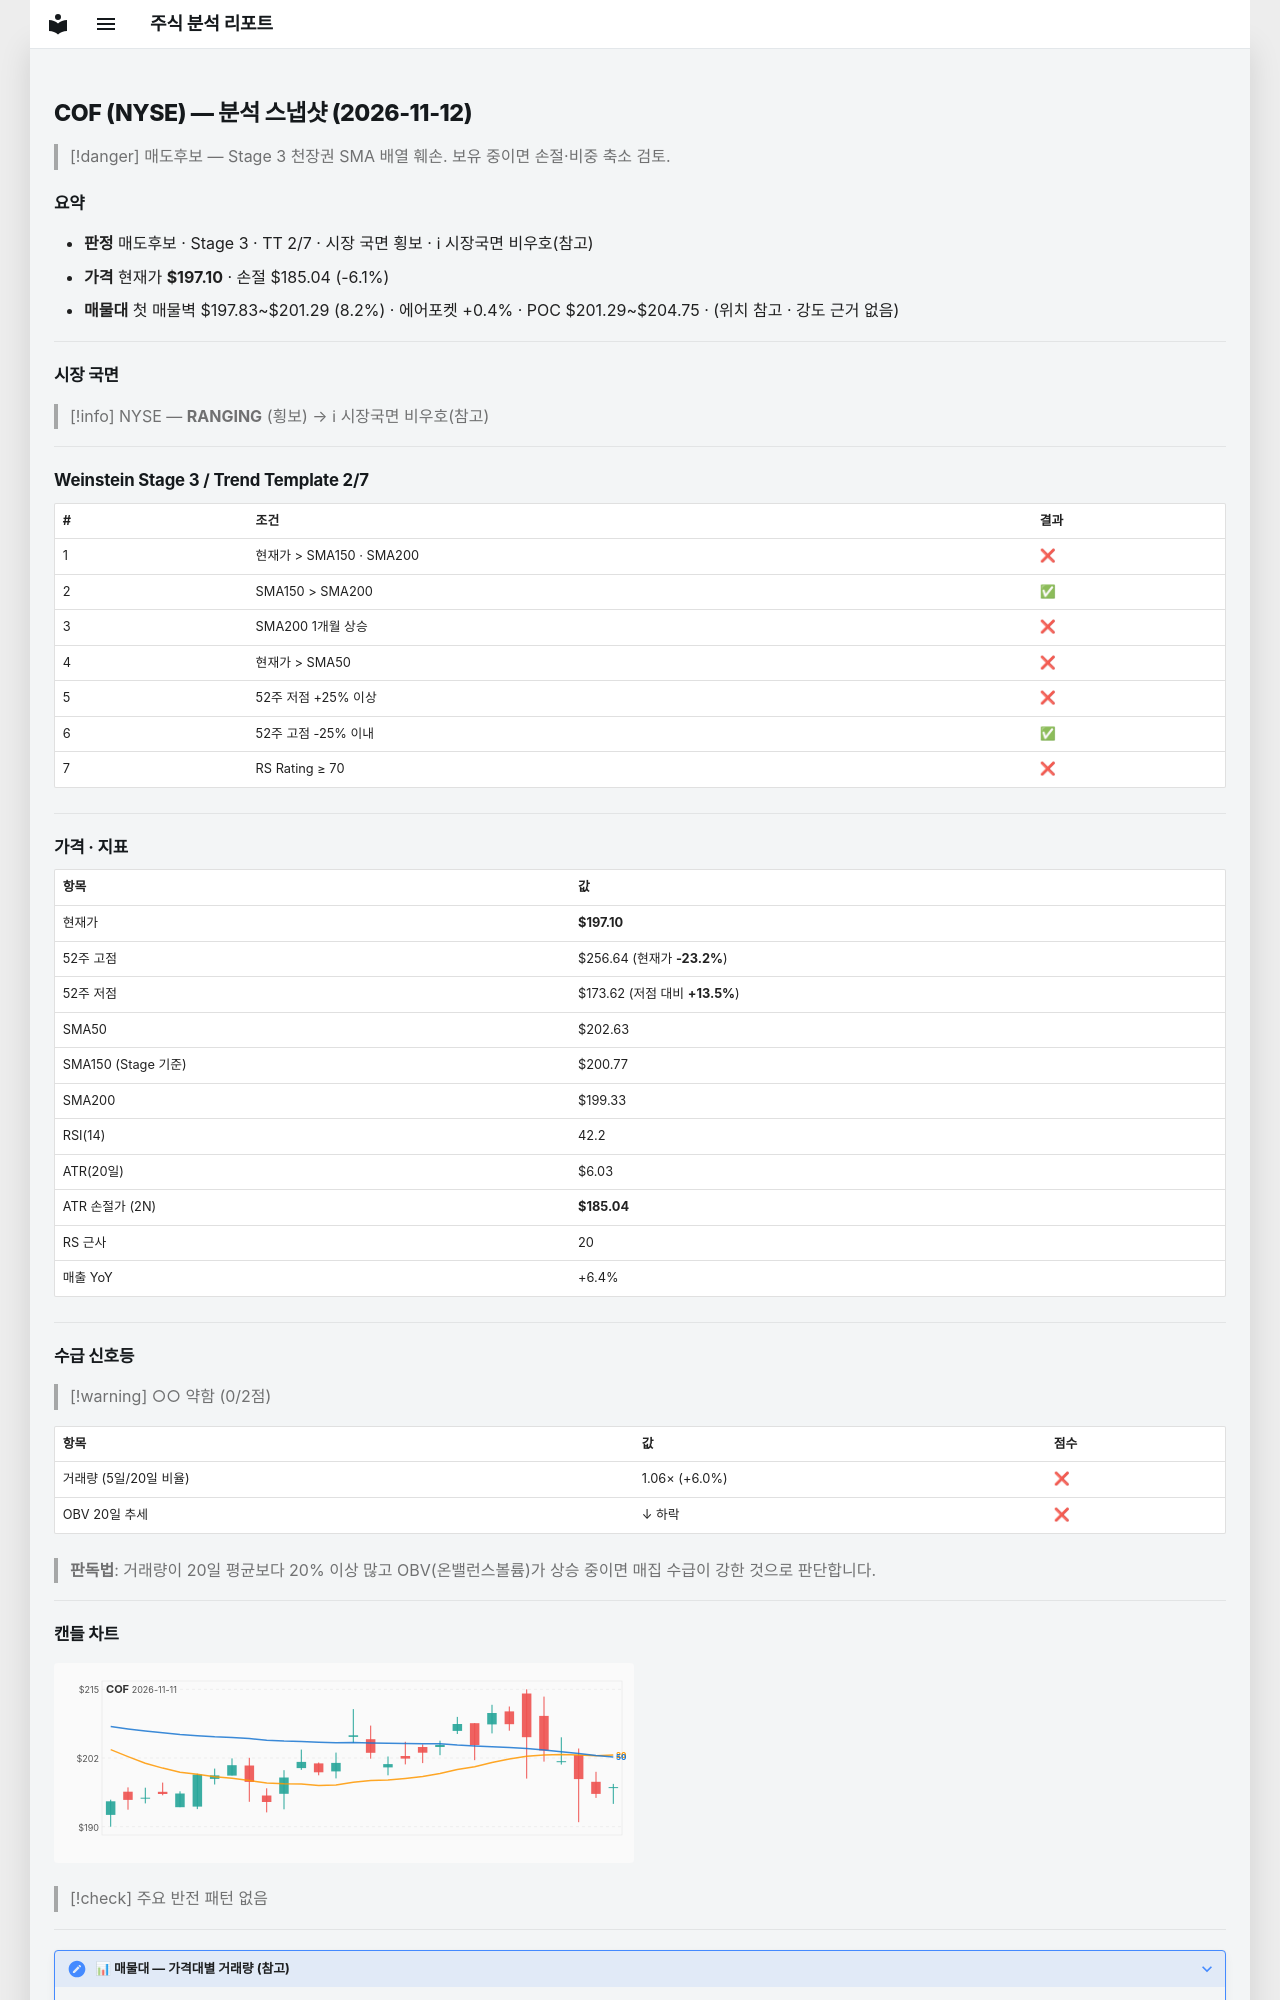

repository: soloandco/stock-reports · page: snapshots/COF-2026-11-12/index.html · generator: mkdocs

---
type: analysis-snapshot
title: COF 분석 스냅샷
ticker: COF
market: NYSE
created: 2026-11-12
updated: 2026-11-12
bar-date: 2026-11-11
verdict: 매도후보
real-rr: 2.51
sma50-gap-pct: -2.7
weekly-position: 저항대아래
weekly-overhead-price: 227.34
weekly-overhead-pct: 15.3
stage: 3
trend-template-score: 2
tt-max: 7
ma-set: sma-50-150-200
price: 197.10499572753906
stop-price: 185.0448068680638
market-regime: RANGING
supply-demand-score: 0/2
supply-demand-label: 약함
status: tracking
tags:
  - stock-agent
  - watchlist
  - COF
  - analysis
related:
  - "[[analysis-template]]"
---

# COF (NYSE) — 분석 스냅샷 (2026-11-12)

> [!danger] 매도후보 — Stage 3 천장권
> SMA 배열 훼손. 보유 중이면 손절·비중 축소 검토.

## 요약

- **판정** 매도후보 · Stage 3 · TT 2/7 · 시장 국면 횡보 · ℹ 시장국면 비우호(참고)
- **가격** 현재가 **$197.10** · 손절 $185.04 (-6.1%)
- **매물대** 첫 매물벽 $197.83~$201.29 (8.2%) · 에어포켓 +0.4% · POC $201.29~$204.75 · (위치 참고 · 강도 근거 없음)

---

## 시장 국면

> [!info] NYSE — **RANGING** (횡보) → ℹ 시장국면 비우호(참고)

---

## Weinstein Stage 3 / Trend Template 2/7

| # | 조건 | 결과 |
|---|------|------|
| 1 | 현재가 > SMA150 · SMA200 | ❌ |
| 2 | SMA150 > SMA200 | ✅ |
| 3 | SMA200 1개월 상승 | ❌ |
| 4 | 현재가 > SMA50 | ❌ |
| 5 | 52주 저점 +25% 이상 | ❌ |
| 6 | 52주 고점 -25% 이내 | ✅ |
| 7 | RS Rating ≥ 70 | ❌ |

---

## 가격 · 지표

| 항목 | 값 |
|------|---|
| 현재가 | **$197.10** |
| 52주 고점 | $256.64 (현재가 **-23.2%**) |
| 52주 저점 | $173.62 (저점 대비 **+13.5%**) |
| SMA50 | $202.63 |
| SMA150 (Stage 기준) | $200.77 |
| SMA200 | $199.33 |
| RSI(14) | 42.2 |
| ATR(20일) | $6.03 |
| ATR 손절가 (2N) | **$185.04** |
| RS 근사 | 20 |
| 매출 YoY | +6.4% |

---
## 수급 신호등

> [!warning] ○○ 약함 (0/2점)

| 항목 | 값 | 점수 |
|------|------|------|
| 거래량 (5일/20일 비율) | 1.06× (+6.0%) | ❌ |
| OBV 20일 추세 | ↓ 하락 | ❌ |

> **판독법**: 거래량이 20일 평균보다 20% 이상 많고 OBV(온밸런스볼륨)가 상승 중이면 매집 수급이 강한 것으로 판단합니다.

---
